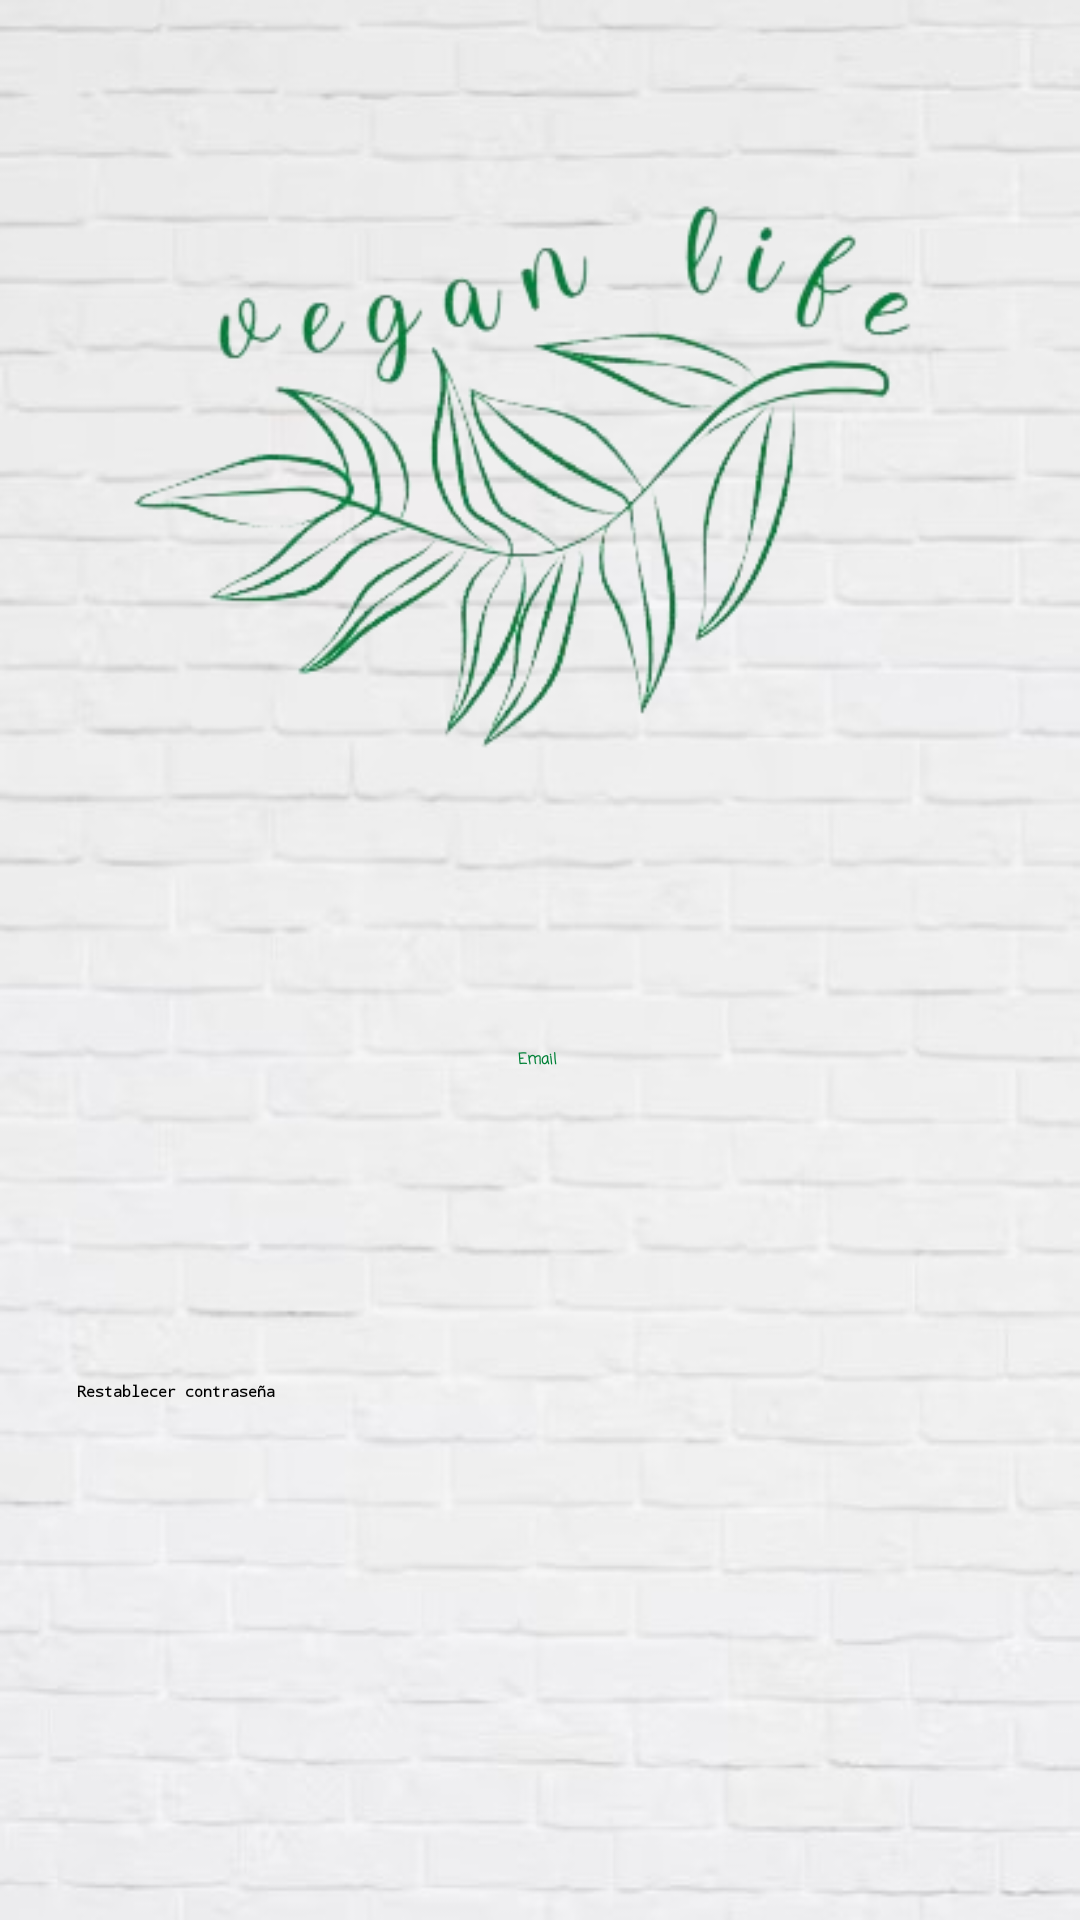

Android layout source for this screen:
<!-- AndroidManifest.xml: application theme Theme.TFG -->
<!-- res/layout/activity_recu_contra.xml -->
<?xml version="1.0" encoding="utf-8"?>
<androidx.constraintlayout.widget.ConstraintLayout xmlns:android="http://schemas.android.com/apk/res/android"
    xmlns:app="http://schemas.android.com/apk/res-auto"
    xmlns:tools="http://schemas.android.com/tools"
    android:layout_width="match_parent"
    android:layout_height="match_parent"
    android:background="@drawable/fondoladrillo"
    tools:context=".RecuContra">

    <ImageView
        android:id="@+id/imageView2"
        android:layout_width="301dp"
        android:layout_height="241dp"
        android:src="@drawable/logotfgsinfondo"
        app:layout_constraintBottom_toBottomOf="parent"
        app:layout_constraintEnd_toEndOf="parent"
        app:layout_constraintStart_toStartOf="parent"
        app:layout_constraintTop_toTopOf="parent"
        app:layout_constraintVertical_bias="0.092" />


    <EditText
        android:id="@+id/editTextEmail"
        android:layout_width="wrap_content"
        android:layout_height="wrap_content"
        android:backgroundTint="#008037"
        android:backgroundTintMode="src_over"
        android:ems="10"
        android:fontFamily="casual"
        android:hint="Email"
        android:inputType="textEmailAddress"
        android:textAlignment="center"
        android:textColorHint="#008037"
        android:textStyle="bold"
        app:layout_constraintBottom_toBottomOf="parent"
        app:layout_constraintEnd_toEndOf="parent"
        app:layout_constraintHorizontal_bias="0.496"
        app:layout_constraintStart_toStartOf="parent"
        app:layout_constraintTop_toTopOf="parent"
        app:layout_constraintVertical_bias="0.553" />

    <Button
        android:id="@+id/buttonResetPassword"
        android:layout_width="315dp"
        android:layout_height="47dp"
        android:backgroundTint="#008037"
        android:fontFamily="monospace"
        android:text="Restablecer contraseña"
        android:textStyle="bold"
        app:cornerRadius="100dp"
        app:layout_constraintBottom_toBottomOf="parent"
        app:layout_constraintEnd_toEndOf="parent"
        app:layout_constraintHorizontal_bias="0.572"
        app:layout_constraintStart_toStartOf="parent"
        app:layout_constraintTop_toTopOf="parent"
        app:layout_constraintVertical_bias="0.776"
        tools:ignore="TouchTargetSizeCheck" />

</androidx.constraintlayout.widget.ConstraintLayout>
<!-- resources referenced by this layout -->
<resources>
  <!-- drawable fondoladrillo: jpg bitmap (drawable, 30683 bytes) -->
  <!-- drawable logotfgsinfondo: png bitmap (drawable, 72780 bytes) -->
</resources>
